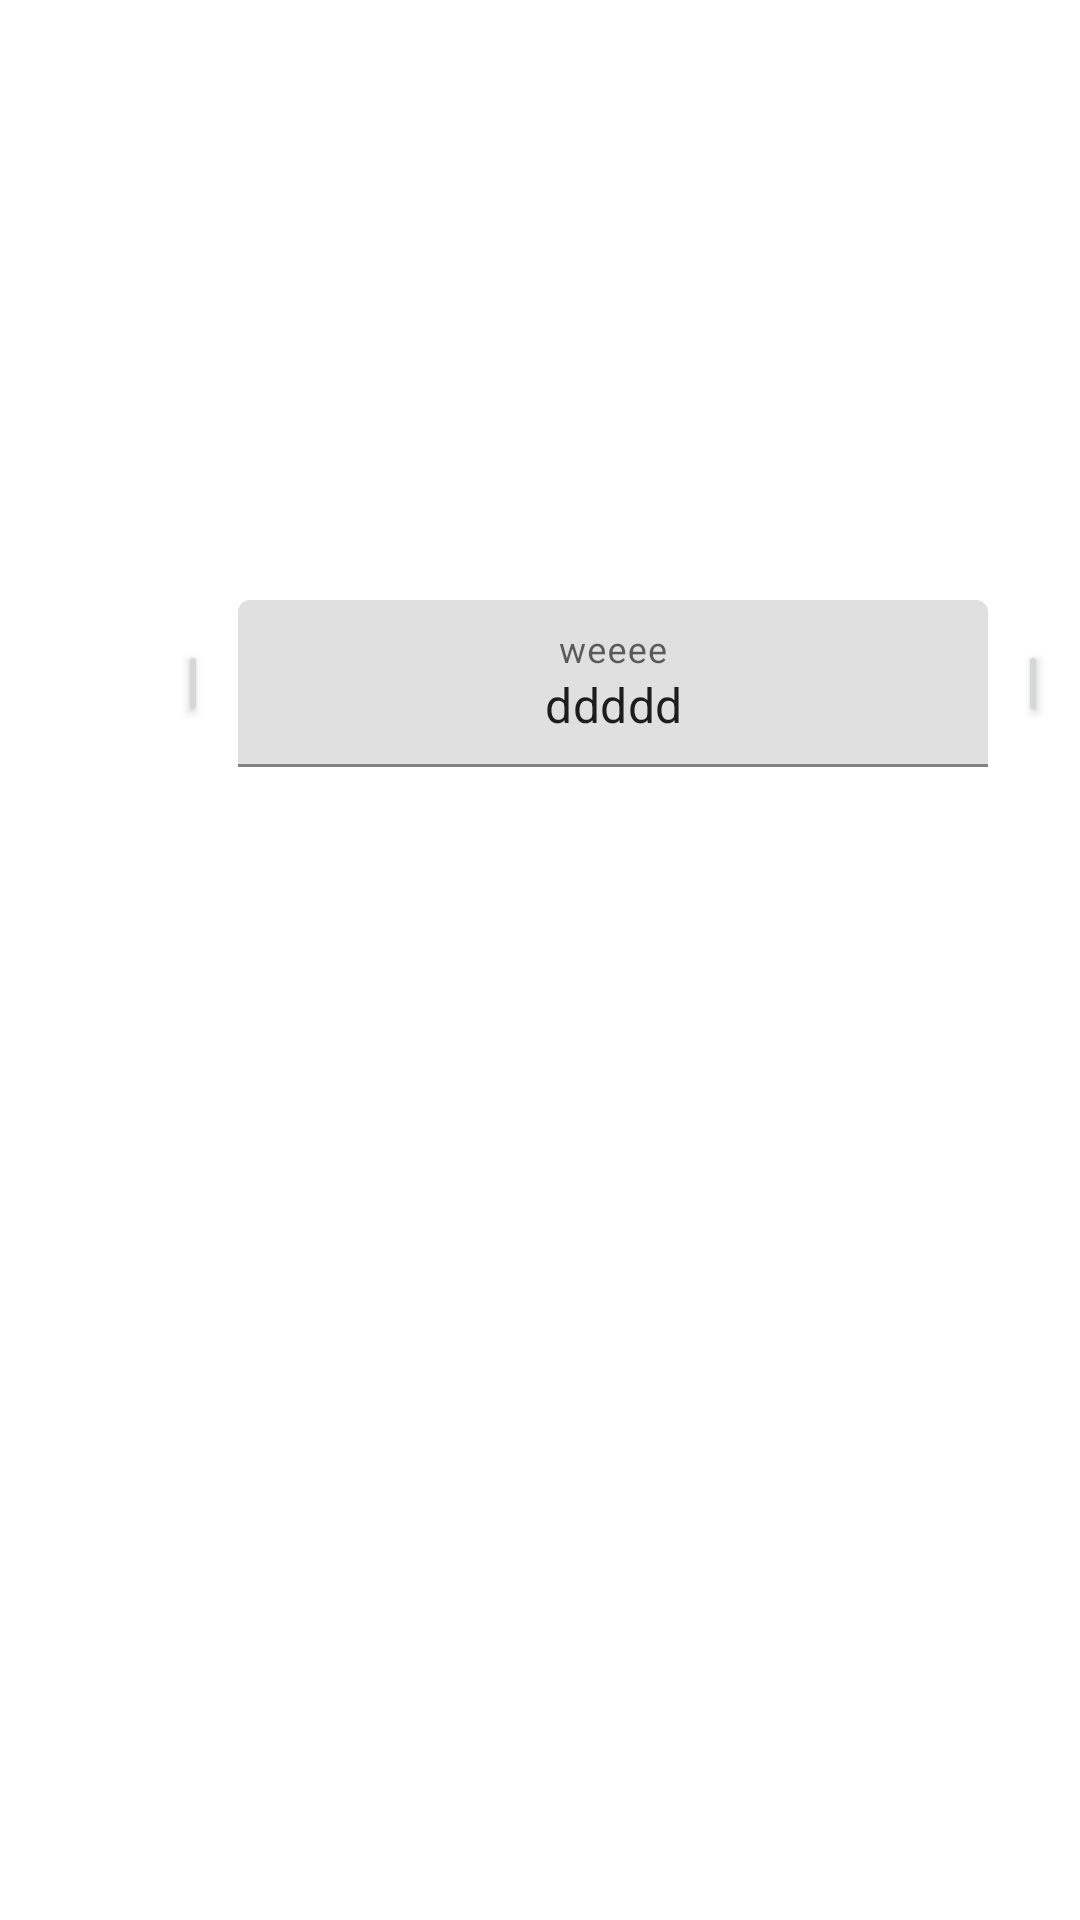

Layout XML and referenced resources for this Android screen:
<!-- AndroidManifest.xml: activity theme Theme.StepCalculator.NoActionBar -->
<!-- res/layout/fragment_main.xml -->
<?xml version="1.0" encoding="utf-8"?>
<androidx.constraintlayout.widget.ConstraintLayout xmlns:android="http://schemas.android.com/apk/res/android"
    xmlns:app="http://schemas.android.com/apk/res-auto"
    xmlns:tools="http://schemas.android.com/tools"
    android:id="@+id/constraintLayout"
    android:layout_width="match_parent"
    android:layout_height="match_parent"
    tools:context=".ui.main.PlaceholderFragment">

    <TableLayout
        android:layout_width="409dp"
        android:layout_height="729dp"
        android:layout_marginTop="200dp"
        app:layout_constraintTop_toTopOf="parent"
        tools:layout_editor_absoluteX="1dp">

        <TableRow
            android:gravity="center"
            android:layout_width="match_parent"
            android:layout_height="match_parent"
            >



            <Button
                android:id="@+id/button4"
                android:layout_width="wrap_content"
                android:layout_height="wrap_content"
                android:minWidth="0dp"
                android:minHeight="0dp"
                android:padding="5dp"
                app:icon="@android:drawable/ic_delete"
                app:iconGravity="textStart"
                app:iconPadding="0dp"
                app:layout_constraintEnd_toEndOf="parent"
                app:layout_constraintStart_toStartOf="parent"
                app:layout_constraintTop_toBottomOf="@+id/button"
                />

            <com.google.android.material.textfield.TextInputLayout
                android:layout_width="250dip"
                android:layout_height="wrap_content"
                android:layout_marginLeft="10dip"
                android:layout_marginRight="10dip"
                android:hint="weeee"
                app:hintEnabled="true">

                <com.google.android.material.textfield.TextInputEditText
                    android:layout_width="match_parent"
                    android:layout_height="wrap_content"
                    android:gravity="center"

                    android:text="ddddd" />
            </com.google.android.material.textfield.TextInputLayout>

            <Button
                android:layout_width="wrap_content"
                android:layout_height="wrap_content"
                android:minWidth="0dp"
                android:minHeight="0dp"
                android:padding="5dp"
                app:icon="@android:drawable/ic_input_add"
                app:iconGravity="textStart"
                app:iconPadding="0dp"
                app:layout_constraintEnd_toEndOf="parent"
                app:layout_constraintStart_toStartOf="parent"
                app:layout_constraintTop_toBottomOf="@+id/button"
                />

        </TableRow>
    </TableLayout>

</androidx.constraintlayout.widget.ConstraintLayout>
<!-- resources referenced by this layout -->
<resources>
  <style name="Theme.StepCalculator.NoActionBar">
          <item name="windowActionBar">false</item>
          <item name="windowNoTitle">true</item>
      </style>
</resources>
